Run: headless pygame with SDL's dummy video driver; simulated clock (each Clock.tick advances the game by its frame time, no real sleeping); random seed 0; keys injected as events and as key.get_pressed() state; no mouse input; restart key R tapped at the start of phases 3 and 4.
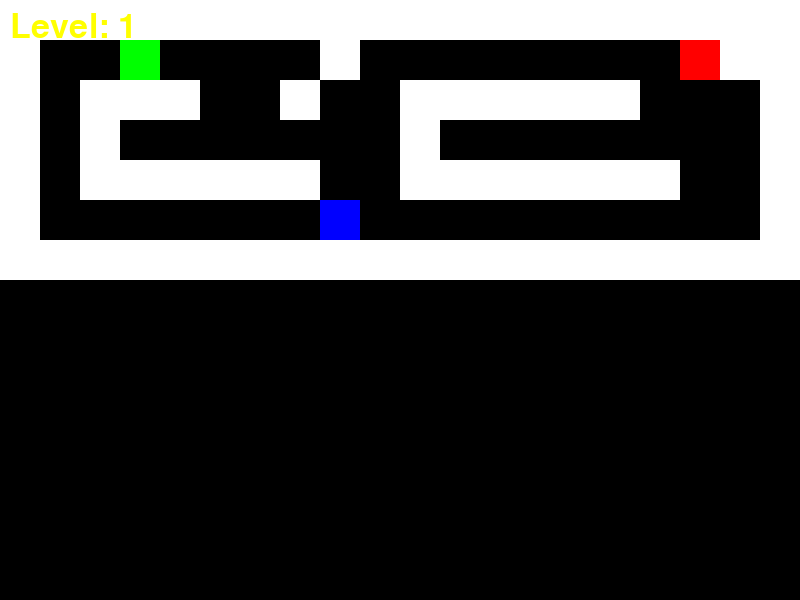
Frame 1 of 4 · flips 1–60 · no input
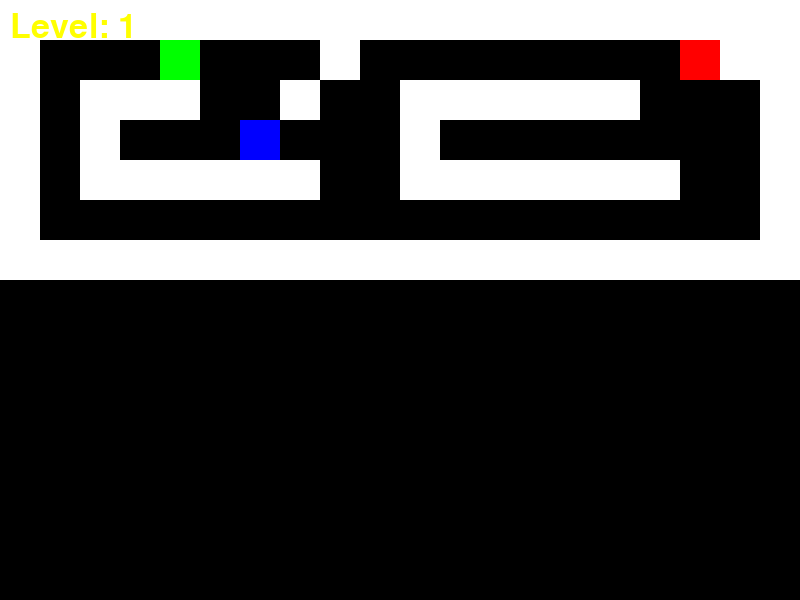
Frame 2 of 4 · flips 61–180 · tapped SPACE, RETURN · held RIGHT (→), D
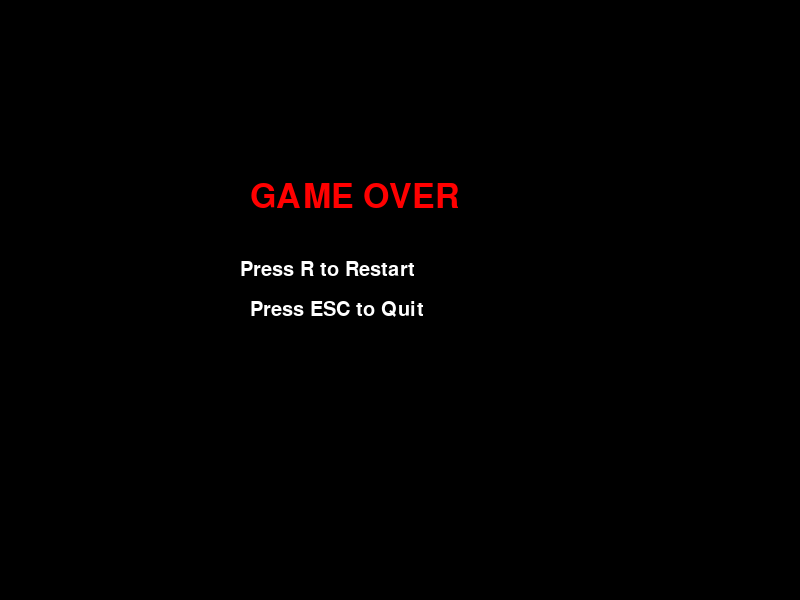
Frame 3 of 4 · flips 181–300 · tapped R · held DOWN (↓), S
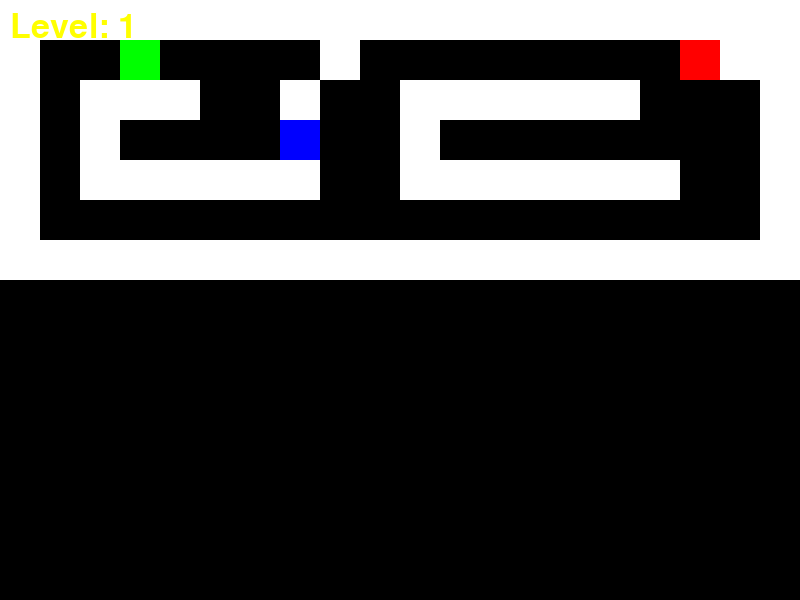
Frame 4 of 4 · flips 301–420 · tapped R · held LEFT (←), A, UP (↑), W

The pygame program that drew these frames:

import pygame
import sys

pygame.init()

WIDTH = 800
HEIGHT = 600

screen = pygame.display.set_mode((WIDTH, HEIGHT))
pygame.display.set_caption("AI Maze Escape")

BLACK = (0, 0, 0)
WHITE =(255,255,255)
TILE_SIZE=40
DIRECTIONS = [
    (-1, 0),   # Up
    (1, 0),    # Down
    (0, -1),   # Left
    (0, 1)     # Right
]

running = True
game_over = False
game_win = False
game_started = False
font = pygame.font.SysFont(None, 36)
title_font = pygame.font.SysFont(None, 72)
level1 = [
    "####################",
    "#  P    #        E##",
    "# ###  #  ######   #",
    "# #       #        #",
    "# ######  #######  #",
    "#      X           #",
    "####################"
]

level2 = [
    "####################",
    "#P     #      #   E#",
    "# ### ######  # ####",
    "#   #      #       #",
    "### ###### ######  #",
    "#      X           #",
    "####################"
]

level3 = [
    "####################",
    "#P #        #     E#",
    "#  #######  ###### #",
    "#      #        #  #",
    "###### # #### # #  #",
    "#   X            # #",
    "####################"
]

levels = [level1, level2, level3]

current_level = 0

maze = levels[current_level]


player_x = 0 
player_y = 0

def get_neighbors(row, col):

    neighbors = []

    for dr, dc in DIRECTIONS:

        new_row = row + dr
        new_col = col + dc

        if (
            0 <= new_row < len(maze)
            and
            0 <= new_col < len(maze[0])
            and
            maze[new_row][new_col] != "#"
        ):

            neighbors.append((new_row, new_col))

    return neighbors

def heuristic(a, b):

    return abs(a[0] - b[0]) + abs(a[1] - b[1])

def a_star(start, goal):

    open_list = [start]

    came_from = {}

    g_score = {start: 0}

    f_score = {start: heuristic(start, goal)}

    while open_list:

        current = min(open_list, key=lambda node: f_score.get(node, float("inf")))

        if current == goal:

            path = [current]

            while current in came_from:
                current = came_from[current]
                path.append(current)

            path.reverse()
            return path

        open_list.remove(current)

        for neighbor in get_neighbors(current[0], current[1]):

            tentative_g = g_score[current] + 1

            if neighbor not in g_score or tentative_g < g_score[neighbor]:

                came_from[neighbor] = current

                g_score[neighbor] = tentative_g

                f_score[neighbor] = tentative_g + heuristic(neighbor, goal)

                if neighbor not in open_list:
                    open_list.append(neighbor)

    return []

def load_level():

    global maze
    global player_row, player_col
    global player_x, player_y
    global enemy_row, enemy_col
    global enemy_x, enemy_y
    global exit_x, exit_y

    maze = levels[current_level]

    for row in range(len(maze)):
        for col in range(len(maze[row])):

            if maze[row][col] == "P":
                player_row = row
                player_col = col
                player_x = col * TILE_SIZE
                player_y = row * TILE_SIZE

            elif maze[row][col] == "X":
                enemy_row = row
                enemy_col = col
                enemy_x = col * TILE_SIZE
                enemy_y = row * TILE_SIZE

            elif maze[row][col] == "E":
                exit_x = col * TILE_SIZE
                exit_y = row * TILE_SIZE

                
load_level()


SPEED=TILE_SIZE
ENEMY_SPEED = 1

clock = pygame.time.Clock()
font = pygame.font.SysFont(None, 50)
small_font = pygame.font.SysFont(None, 30)
enemy_timer = 0
enemy_delay = 500   # milliseconds

while running:
    

    old_row = player_row
    old_col = player_col

    moved = False

    # ---------- EVENTS ----------
    for event in pygame.event.get():

        if event.type == pygame.QUIT:
            running = False

        elif event.type == pygame.KEYDOWN:

            if event.key == pygame.K_LEFT:
                player_col -= 1
                moved = True

            elif event.key == pygame.K_RIGHT:
                player_col += 1
                moved = True

            elif event.key == pygame.K_UP:
                player_row -= 1
                moved = True

            elif event.key == pygame.K_DOWN:
                player_row += 1
                moved = True

    # ---------- COLLISION WITH WALL ----------
    if maze[player_row][player_col] == "#":
        player_row = old_row
        player_col = old_col

    player_x = player_col * TILE_SIZE
    player_y = player_row * TILE_SIZE

    # ---------- ENEMY AI ----------
        # ---------- DRAW ----------
    enemy_timer += clock.get_time()

    if enemy_timer >= enemy_delay:

        enemy_timer = 0

        enemy_row = enemy_y // TILE_SIZE
        enemy_col = enemy_x // TILE_SIZE

        path = a_star(
            (enemy_row, enemy_col),
            (player_row, player_col)
        )

        if len(path) > 1:
            enemy_row, enemy_col = path[1]
            enemy_x = enemy_col * TILE_SIZE
            enemy_y = enemy_row * TILE_SIZE
    screen.fill(BLACK)
    if game_over:
        text = font.render("GAME OVER", True, (255, 0, 0))
        restart = small_font.render("Press R to Restart", True, WHITE)
        quit_text = small_font.render("Press ESC to Quit", True, WHITE)

        screen.blit(text, (250, 180))
        screen.blit(restart, (240, 260))
        screen.blit(quit_text, (250, 300))

        pygame.display.update()

        for event in pygame.event.get():
            if event.type == pygame.QUIT:
                running = False

            elif event.type == pygame.KEYDOWN:

                if event.key == pygame.K_ESCAPE:
                    running = False

                elif event.key == pygame.K_r:
                    current_level = 0
                    game_over = False
                    load_level()

        continue    

    for row in range(len(maze)):
        for col in range(len(maze[row])):

            if maze[row][col] == "#":

                wall = pygame.Rect(
                    col * TILE_SIZE,
                    row * TILE_SIZE,
                    TILE_SIZE,
                    TILE_SIZE
                )

                pygame.draw.rect(screen, WHITE, wall)

    exit_rect = pygame.Rect(exit_x, exit_y, TILE_SIZE, TILE_SIZE)
    pygame.draw.rect(screen, (255, 0, 0), exit_rect)

    enemy = pygame.Rect(enemy_x, enemy_y, TILE_SIZE, TILE_SIZE)
    pygame.draw.rect(screen, (0, 0, 255), enemy)

    player = pygame.Rect(player_x, player_y, TILE_SIZE, TILE_SIZE)
    pygame.draw.rect(screen, (0, 255, 0), player)

    if player.colliderect(enemy):
        game_over = True
      

    if player.colliderect(exit_rect):
        
        if current_level < len(levels) - 1:

            current_level += 1
            load_level()

        else:
            print("Congratulations!")
            running = False
    level_text = font.render(f"Level: {current_level + 1}", True, (255, 255, 0))
    screen.blit(level_text, (10, 10))
    pygame.display.update()
    clock.tick(5)

pygame.quit()
sys.exit()
